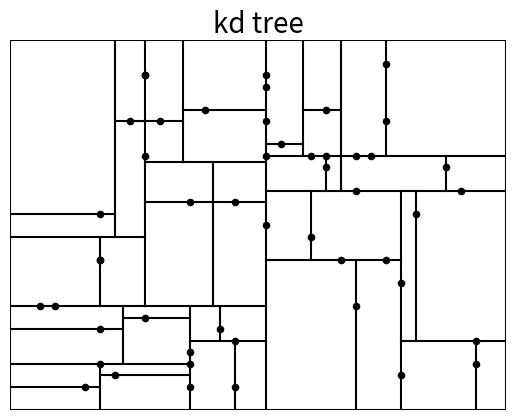

Python code for this plot:
# https://en.wikipedia.org/wiki/K-d_tree

import random 
import numpy as np 
import matplotlib.pyplot as plt 

class Node:
    def __init__(self):
        self.val = 0
        self.split_idx = 0 
        self.right = None
        self.left = None

        # bounding box 
        self.bottom_left_x = 0 
        self.bottom_left_y = 0 
        self.top_right_x = 0 
        self.top_right_y = 0 

        self.points = []

def generate_kd_tree(dataset):

    def plot(root):
        stack = [root]
        stride = 2
        if root:
            # draw global bounding box 
            b_x = root.bottom_left_x 
            b_y = root.bottom_left_y
            t_x = root.top_right_x 
            t_y = root.top_right_y

            plt.xlim(b_x, t_x)
            plt.ylim(b_y, t_y)
            plt.tick_params(labelsize=15)
            plt.xticks([])
            plt.yticks([])
            plt.axis('off')
                     
            y = [i for i in np.linspace(b_y, t_y, stride)]
            x = [b_x for i in np.linspace(b_y, t_y, stride)]
            plt.plot(x, y, 'black')

            x = [t_x for i in np.linspace(b_y, t_y, stride)]
            plt.plot(x, y, 'black')

            x = [i for i in np.linspace(b_x, t_x, stride)]
            y = [b_y for i in np.linspace(b_x, t_x, stride)]
            plt.plot(x, y, 'black')

            y = [t_y for i in np.linspace(b_x, t_x, stride)]
            plt.plot(x, y, 'black')
            

        plt.title('kd tree', fontsize=20, fontweight=80, loc='center')

        while stack:
            son = []
            while stack:
                head = stack.pop()
                if head != None:
                    if head.split_idx == 0:
                        y = [i for i in np.linspace(head.bottom_left_y, head.top_right_y, stride)]
                        x = [head.val for i in np.linspace(head.bottom_left_y, head.top_right_y, stride)]
                    else:
                        x = [i for i in np.linspace(head.bottom_left_x, head.top_right_x, stride)]
                        y = [head.val for i in np.linspace(head.bottom_left_x, head.top_right_x, stride)]

                    plt.plot(x, y, 'black')

                    if head.points:
                        x = [point[0] for point in head.points]
                        y = [point[1] for point in head.points]
                        plt.scatter(x, y, c='black', marker='.', s=80)
                    if head.left:
                        son.append(head.left)
                    if head.right:
                        son.append(head.right)

            stack = son 

        plt.show()

    def generate(split_idx, dataset, root, bbox, feat_len):
        split_idx = split_idx % feat_len 
        dataset = sorted(dataset, key=lambda asd:asd[split_idx])
        d_len = len(dataset)
        median = dataset[d_len//2][split_idx] if d_len % 2 == 1 else (dataset[d_len//2-1][split_idx]+dataset[d_len//2][split_idx])/2
        left = []
        right = []

        for item in dataset:
            if item[split_idx] < median:
                left.append(item)
            elif item[split_idx] > median:
                right.append(item)
            else:
                root.points.append(item)

        root.val = median 
        root.split_idx = split_idx 
        root.bottom_left_x = bbox[0]
        root.bottom_left_y = bbox[1]
        root.top_right_x = bbox[2]
        root.top_right_y = bbox[3]

        if left:
            root.left = Node()
            if split_idx == 0:
                new_bbox = [bbox[0], bbox[1], median, bbox[3]]
            else:
                new_bbox = [bbox[0], bbox[1], bbox[2], median]
            generate(split_idx+1, left, root.left, new_bbox, feat_len)

        if right:
            root.right = Node()
            if split_idx == 0:
                new_bbox = [median, bbox[1], bbox[2], bbox[3]]
            else:
                new_bbox = [bbox[0], median, bbox[2], bbox[3]]
            generate(split_idx+1, right, root.right, new_bbox, feat_len)

    boundbox = [] # bottom_left_x, bottom_left_y, top_right_x, top_right_y
    func = [min, max]
    for i in range(4):
        boundbox.append(func[i//2%2]([dataset[j][i%2] for j in range(len(dataset))]))

    delta = 0.1
    for i in range(2):
        add = (boundbox[i+2]-boundbox[i])*delta
        add = 1 if add < 1 else int(add)
        boundbox[i] = boundbox[i] - add 
        boundbox[i+2] = boundbox[i+2] + add 

    root = Node()
    feat_len = len(dataset[0])
    generate(0, dataset, root, boundbox, feat_len)
    plot(root)


dataset = [(random.randint(1, 30), random.randint(1, 30)) for i in range(50)]
generate_kd_tree(dataset)
